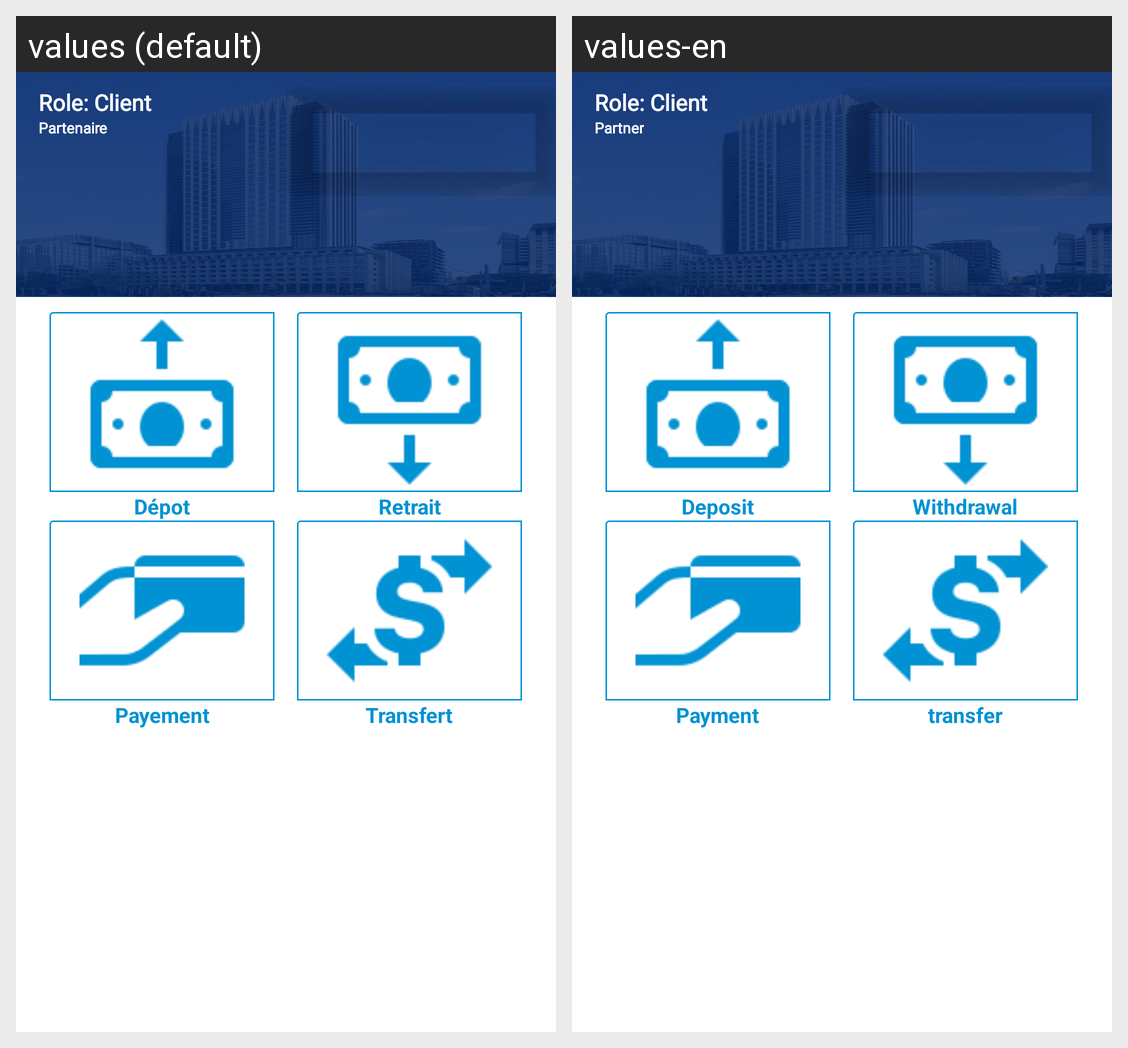

Locale-by-locale string values for the Android screen shown in this grid:
Android screen res/layout/fragment_home_user.xml rendered under 2 locales, left to right: values (default), values-en. Device: Nexus 5 (rendered at 1080×1920; each locale shown at half size, 540×960, under a caption strip naming it); theme Theme.LIGHT_PROJECT_MOBILE.
Strings drawn on this screen, with the default value and each locale's value (text and hints the layout hard-codes, and strings that could not be matched under every locale, appear in the picture but are not listed):

toleClient
  values: Role: Client
  values-en: Role: Client

categorie
  values: Partenaire
  values-en: Partner

depot
  values: Dépot
  values-en: Deposit

payement
  values: Payement
  values-en: Payment

retrait
  values: Retrait
  values-en: Withdrawal

transfert
  values: Transfert
  values-en: transfer
